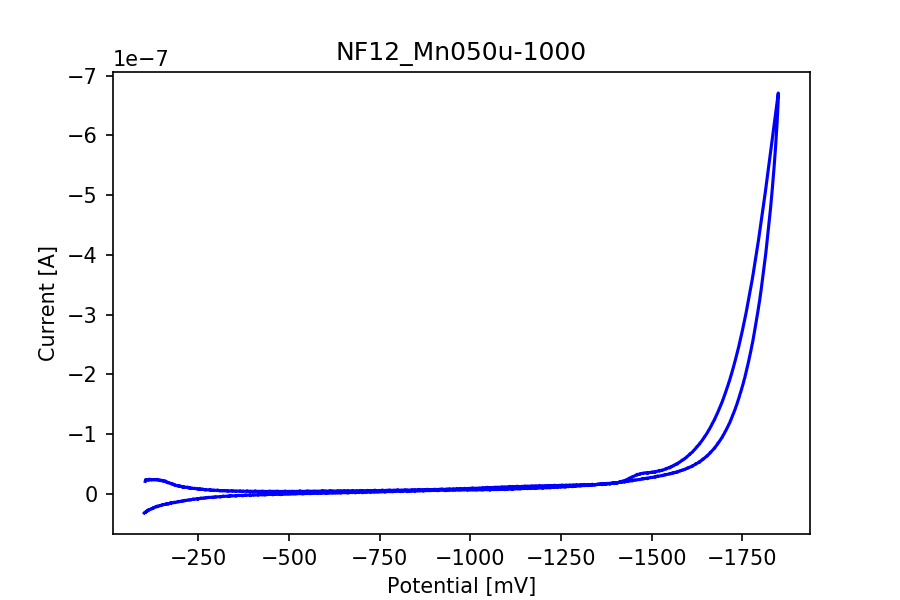

Source data for this figure (header and first rows):
potential, current
-103.3, -2.081632862285717e-08
-104.3, -2.363602602116577e-08
-105.3, -2.2582215775912894e-08
-106.3, -2.354383749292344e-08
-107.2, -2.3016137641605256e-08
-108.2, -2.3842655481019277e-08
-109.2, -2.3303034699324928e-08
-110.2, -2.338171283980761e-08
-111.2, -2.3451648964681103e-08
-112.2, -2.4315519052607105e-08
-113.2, -2.30097798120713e-08
-114.2, -2.388874974514044e-08
-115.2, -2.341906508831959e-08
-116.2, -2.4394197193089786e-08
-117.2, -2.3592315943119837e-08
-118.2, -2.3500127414877505e-08
-119.2, -2.3372970824198422e-08
-120.2, -2.406200059994069e-08
-121.2, -2.3495359042727037e-08
-122.2, -2.358913702835286e-08
-123.2, -2.321561454323306e-08
-124.2, -2.3304624156708416e-08
-125.2, -2.33348238469947e-08
-126.2, -2.3547016407690415e-08
-127.2, -2.3654304781075887e-08
-128.2, -2.4102531763219646e-08
-129.2, -2.3373765552890168e-08
-130.2, -2.382676090718439e-08
-131.2, -2.340793888663517e-08
-132.2, -2.3501716872260993e-08
-133.2, -2.337456028158191e-08
-134.2, -2.3634436563782283e-08
-135.2, -2.3350718420829584e-08
-136.2, -2.3675762455752983e-08
-137.2, -2.4157368042949997e-08
-138.2, -2.34588015229068e-08
-139.2, -2.2912028182986757e-08
-140.2, -2.3241045861368878e-08
-141.2, -2.2912028182986757e-08
-142.2, -2.316872555042015e-08
-143.2, -2.2953354074957457e-08
-144.2, -2.2939843687197805e-08
-145.2, -2.19591484815854e-08
-146.2, -2.2635462598259757e-08
-147.2, -2.2159420111904952e-08
-148.2, -2.26505624434029e-08
-149.2, -2.2027495149075405e-08
-150.2, -2.2159420111904952e-08
-151.2, -2.161900460151886e-08
-152.2, -2.201160057524052e-08
-153.2, -2.1382175451379075e-08
-154.2, -2.1458469405786522e-08
-155.2, -2.1087331106741956e-08
-156.2, -2.089182784857287e-08
-157.2, -2.0827454824541586e-08
-158.2, -2.1662714679564794e-08
-159.2, -2.020756644498107e-08
-160.2, -2.0806791878556236e-08
-161.2, -1.997947931045047e-08
-162.2, -1.9802254812191503e-08
... 3,437 more rows
